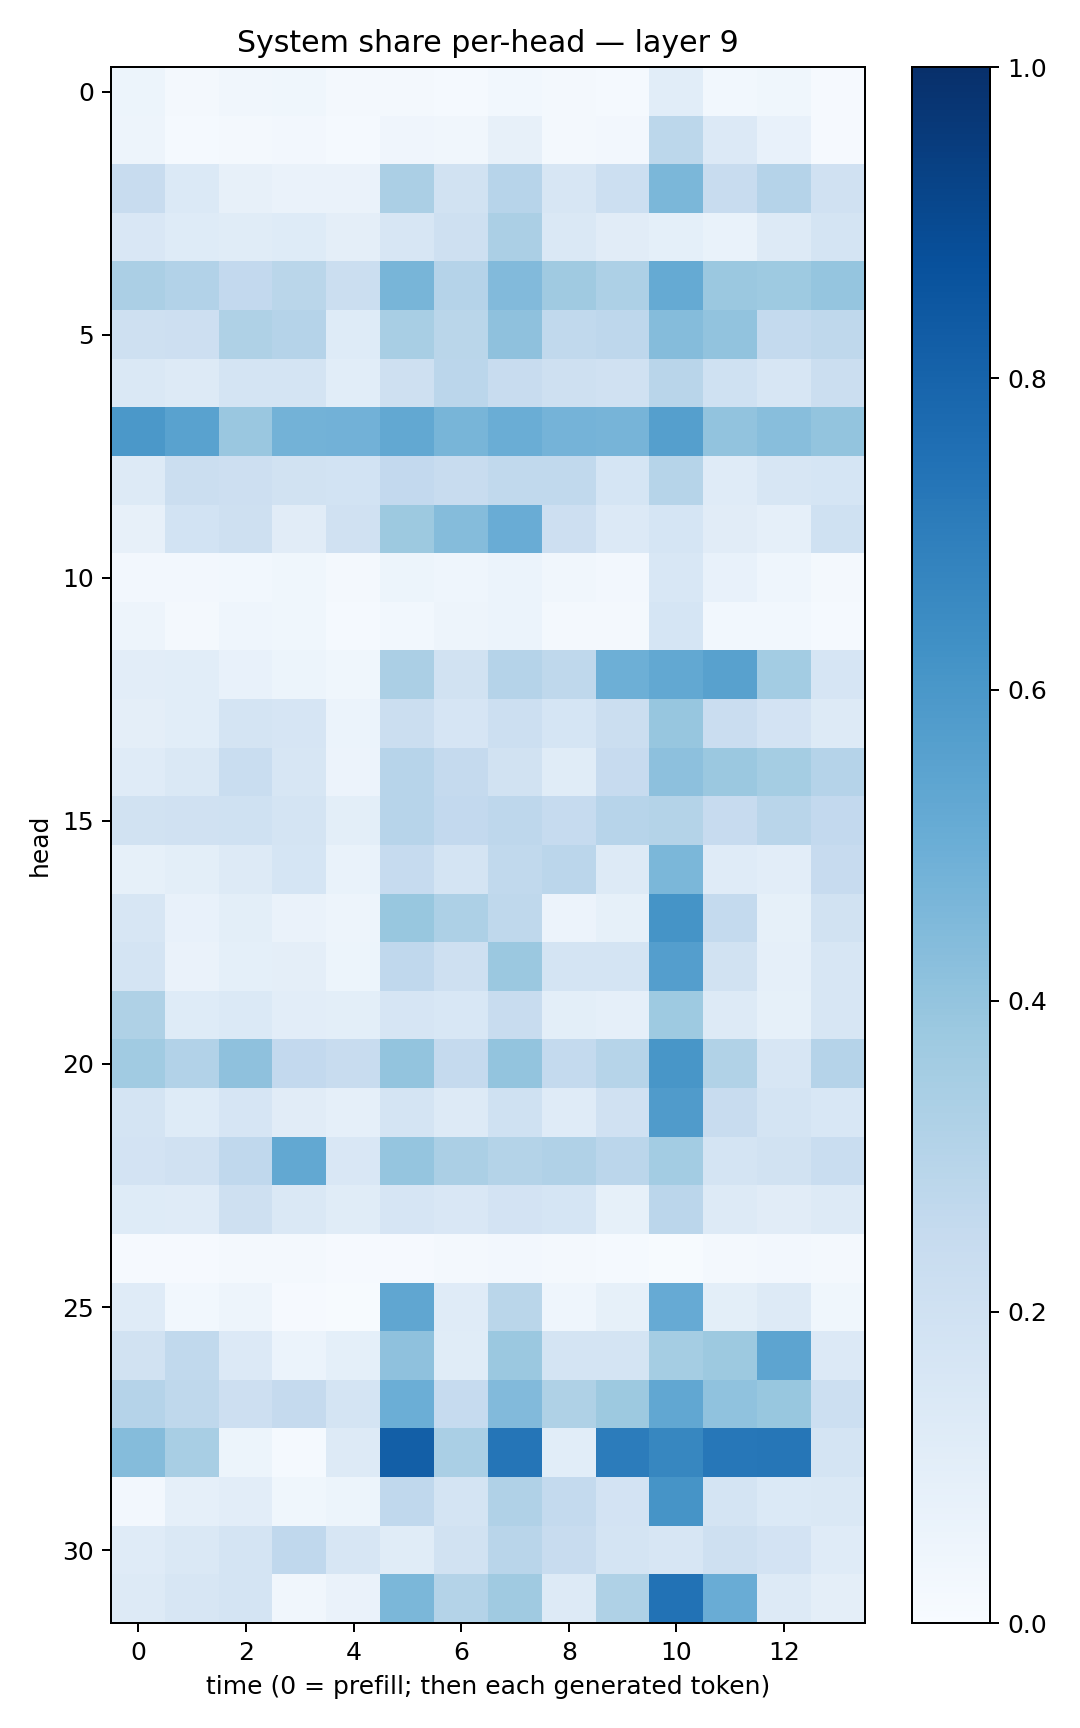

Values plotted in this chart, from the file beside it:
0.051188137, 0.021641802, 0.031268988, 0.03805818, 0.015701292, 0.01905269, 0.012955675, 0.030053511, 0.015685737, 0.015481772, 0.107748576, 0.030409874, 0.03601942, 0.011562506
0.04882, 0.01545, 0.02341, 0.02712, 0.01423, 0.04202, 0.03446, 0.07897, 0.02249, 0.02734, 0.2793, 0.1338, 0.07213, 0.009934
0.2345, 0.1386, 0.07836, 0.0659, 0.06555, 0.3354, 0.189, 0.2939, 0.1588, 0.2171, 0.4604, 0.2389, 0.3022, 0.1981
0.1494, 0.1236, 0.115, 0.1249, 0.09636, 0.1567, 0.206, 0.3345, 0.1478, 0.1123, 0.09136, 0.0699, 0.1287, 0.1768
0.3356, 0.3096, 0.2583, 0.2861, 0.2244, 0.4665, 0.3018, 0.4418, 0.3694, 0.3276, 0.5165, 0.3798, 0.3749, 0.3955
0.2068, 0.2111, 0.3215, 0.3038, 0.1246, 0.3428, 0.2874, 0.4115, 0.2649, 0.2737, 0.4373, 0.4045, 0.2549, 0.2701
0.1407, 0.1261, 0.1737, 0.1754, 0.1083, 0.2086, 0.285, 0.2383, 0.2082, 0.199, 0.2916, 0.2016, 0.1604, 0.2218
0.5962, 0.5529, 0.383, 0.4798, 0.4824, 0.5253, 0.4662, 0.5027, 0.474, 0.4699, 0.5663, 0.4045, 0.4259, 0.4011
0.1279, 0.2264, 0.213, 0.188, 0.1866, 0.2582, 0.2396, 0.2638, 0.2624, 0.1703, 0.2989, 0.12, 0.1597, 0.17
0.08058, 0.1854, 0.205, 0.1112, 0.1971, 0.3757, 0.4363, 0.5052, 0.2129, 0.1356, 0.1716, 0.1128, 0.08764, 0.2015
0.02361, 0.02423, 0.02999, 0.03783, 0.01921, 0.05276, 0.04562, 0.06061, 0.03137, 0.02659, 0.153, 0.07584, 0.04512, 0.022
0.04887, 0.01918, 0.04487, 0.03813, 0.01374, 0.02901, 0.0472, 0.06149, 0.01738, 0.01706, 0.1693, 0.02988, 0.03065, 0.01526
0.1038, 0.1065, 0.07317, 0.05091, 0.03698, 0.3342, 0.1885, 0.3027, 0.2719, 0.4929, 0.5254, 0.557, 0.3558, 0.1676
0.09508, 0.1064, 0.1738, 0.1671, 0.06233, 0.2231, 0.1662, 0.2151, 0.1695, 0.2214, 0.3945, 0.2299, 0.1811, 0.1319
0.1199, 0.1472, 0.2321, 0.1573, 0.05546, 0.2966, 0.2536, 0.1919, 0.1136, 0.2433, 0.4154, 0.3802, 0.3539, 0.3041
0.1945, 0.199, 0.2016, 0.1723, 0.09892, 0.2941, 0.2613, 0.2735, 0.2494, 0.2939, 0.3076, 0.2454, 0.2902, 0.2601
0.08274, 0.09914, 0.13, 0.1685, 0.0678, 0.2466, 0.1737, 0.2624, 0.2814, 0.1322, 0.4579, 0.1173, 0.1047, 0.2445
0.1618, 0.07405, 0.101, 0.06532, 0.04971, 0.3899, 0.3258, 0.2716, 0.05596, 0.0827, 0.6152, 0.2562, 0.0841, 0.1909
0.1776, 0.06369, 0.09309, 0.09685, 0.05341, 0.2659, 0.2094, 0.3813, 0.1749, 0.1725, 0.5672, 0.1949, 0.08973, 0.1621
0.3218, 0.1213, 0.1389, 0.1048, 0.09997, 0.167, 0.1537, 0.2384, 0.09917, 0.0877, 0.3739, 0.1308, 0.08471, 0.1622
0.3644, 0.3109, 0.414, 0.2617, 0.235, 0.4011, 0.2537, 0.4009, 0.2548, 0.2999, 0.6043, 0.3142, 0.1638, 0.3016
0.1786, 0.1217, 0.1679, 0.1129, 0.08898, 0.1792, 0.1257, 0.1999, 0.1173, 0.1965, 0.5815, 0.2403, 0.1743, 0.155
0.1797, 0.1968, 0.2678, 0.5251, 0.1512, 0.3966, 0.3352, 0.3086, 0.3191, 0.2848, 0.3589, 0.1719, 0.1927, 0.2312
0.1231, 0.1187, 0.2082, 0.1482, 0.1163, 0.166, 0.1494, 0.1801, 0.1681, 0.08249, 0.282, 0.1266, 0.1096, 0.132
0.0102, 0.01154, 0.02188, 0.02298, 0.008392, 0.009136, 0.01714, 0.02495, 0.01886, 0.01262, 0.007119, 0.01623, 0.02595, 0.01664
0.1183, 0.0278, 0.04996, 0.01146, 0.006508, 0.5338, 0.1204, 0.2875, 0.04574, 0.08388, 0.513, 0.09984, 0.1289, 0.03804
0.1941, 0.2628, 0.1339, 0.05868, 0.09168, 0.4131, 0.1137, 0.3827, 0.1729, 0.1778, 0.3535, 0.3777, 0.5416, 0.1366
0.3023, 0.2711, 0.2129, 0.2527, 0.1739, 0.4984, 0.2499, 0.4434, 0.3211, 0.3785, 0.5281, 0.41, 0.3899, 0.2153
0.4345, 0.3419, 0.05159, 0.01441, 0.125, 0.8198, 0.3375, 0.734, 0.1064, 0.7068, 0.6654, 0.7265, 0.7301, 0.1744
0.02517, 0.08814, 0.1032, 0.03779, 0.05119, 0.2667, 0.1728, 0.3184, 0.2554, 0.1804, 0.6119, 0.1743, 0.137, 0.1467
0.1191, 0.1451, 0.1792, 0.2672, 0.163, 0.1153, 0.1913, 0.2919, 0.2395, 0.1752, 0.1582, 0.2079, 0.1799, 0.1197
0.1309, 0.1603, 0.1795, 0.03289, 0.06491, 0.458, 0.3057, 0.3706, 0.1304, 0.3235, 0.7449, 0.5072, 0.1307, 0.09513
